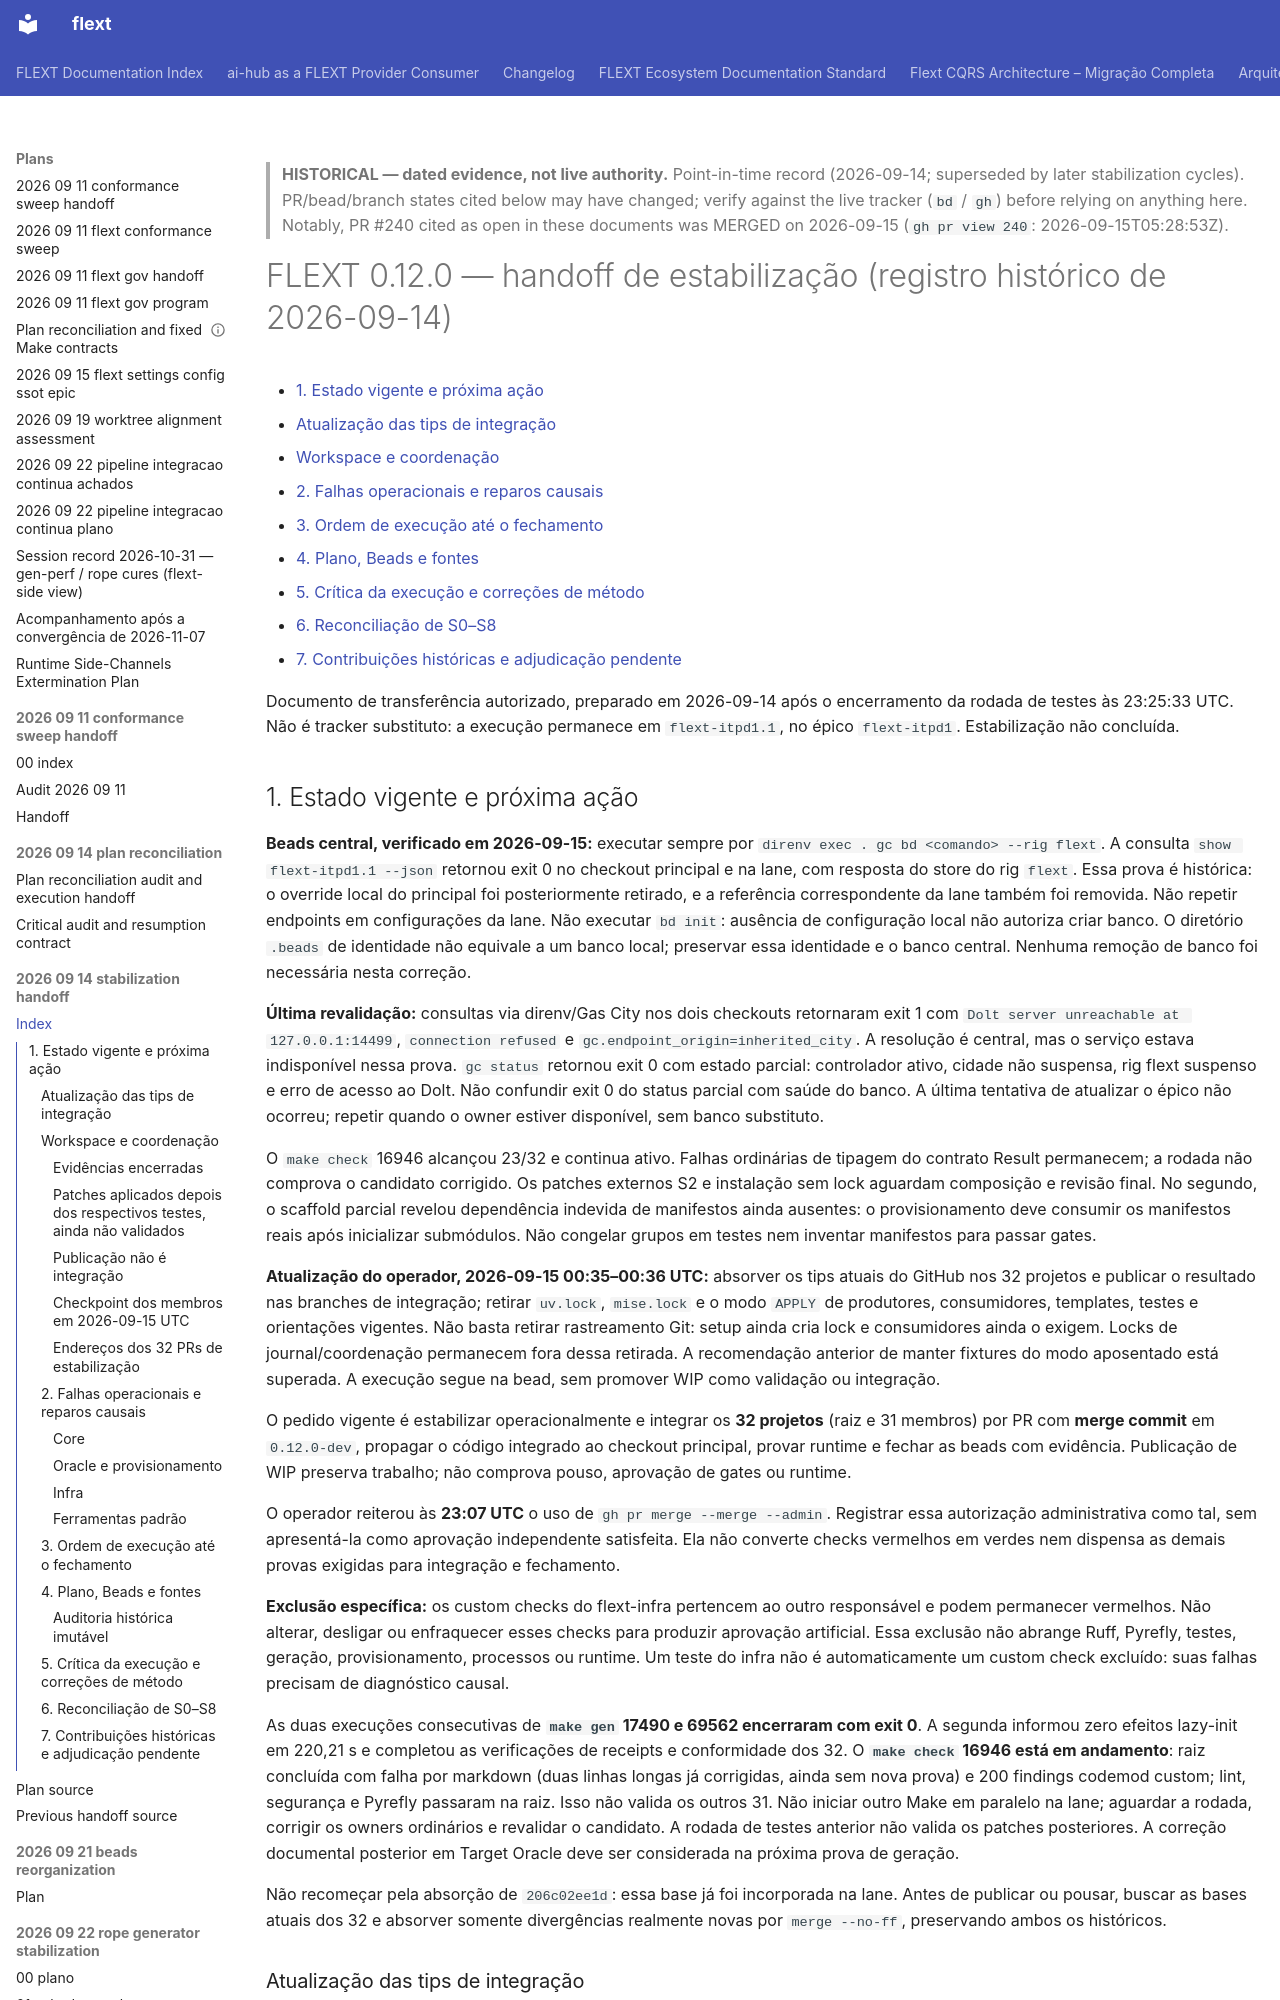

repository: flext-sh/flext · page: plans/2026-09-14-stabilization-handoff/index.html · generator: mkdocs

> **HISTORICAL — dated evidence, not live authority.** Point-in-time record (2026-09-14;
> superseded by later stabilization cycles). PR/bead/branch states cited below may have
> changed; verify against the live tracker (`bd` / `gh`) before relying on anything
> here. Notably, PR #240 cited as open in these documents was MERGED on 2026-09-15
> (`gh pr view 240`: 2026-09-15T05:28:53Z).

# FLEXT 0.12.0 — handoff de estabilização (registro histórico de 2026-09-14)

<!-- TOC START -->

- [1. Estado vigente e próxima ação](#1-estado-vigente-e-proxima-acao)
  - [Atualização das tips de integração](#atualizacao-das-tips-de-integracao)
  - [Workspace e coordenação](#workspace-e-coordenacao)
  - [2. Falhas operacionais e reparos causais](#2-falhas-operacionais-e-reparos-causais)
  - [3. Ordem de execução até o fechamento](#3-ordem-de-execucao-ate-o-fechamento)
  - [4. Plano, Beads e fontes](#4-plano-beads-e-fontes)
  - [5. Crítica da execução e correções de método](#5-critica-da-execucao-e-correcoes-de-metodo)
  - [6. Reconciliação de S0–S8](#6-reconciliacao-de-s0s8)
  - [7. Contribuições históricas e adjudicação pendente](#7-contribuicoes-historicas-e-adjudicacao-pendente)

<!-- TOC END -->

Documento de transferência autorizado, preparado em 2026-09-14 após o encerramento da
rodada de testes às 23:25:33 UTC. Não é tracker substituto: a execução permanece em
`flext-itpd1.1`, no épico `flext-itpd1`. Estabilização não concluída.

## 1. Estado vigente e próxima ação

**Beads central, verificado em 2026-09-15:** executar sempre por
`direnv exec . gc bd <comando> --rig flext`. A consulta `show flext-itpd1.1 --json`
retornou exit 0 no checkout principal e na lane, com resposta do store do rig `flext`.
Essa prova é histórica: o override local do principal foi posteriormente retirado, e a
referência correspondente da lane também foi removida. Não repetir endpoints em
configurações da lane. Não executar `bd init`: ausência de configuração local não
autoriza criar banco. O diretório `.beads` de identidade não equivale a um banco local;
preservar essa identidade e o banco central. Nenhuma remoção de banco foi necessária
nesta correção.

**Última revalidação:** consultas via direnv/Gas City nos dois checkouts retornaram exit
1 com `Dolt server unreachable at 127.0.0.1:14499`, `connection refused` e
`gc.endpoint_origin=inherited_city`. A resolução é central, mas o serviço estava
indisponível nessa prova. `gc status` retornou exit 0 com estado parcial: controlador
ativo, cidade não suspensa, rig flext suspenso e erro de acesso ao Dolt. Não confundir
exit 0 do status parcial com saúde do banco. A última tentativa de atualizar o épico não
ocorreu; repetir quando o owner estiver disponível, sem banco substituto.

O `make check` 16946 alcançou 23/32 e continua ativo. Falhas ordinárias de tipagem do
contrato Result permanecem; a rodada não comprova o candidato corrigido. Os patches
externos S2 e instalação sem lock aguardam composição e revisão final. No segundo, o
scaffold parcial revelou dependência indevida de manifestos ainda ausentes: o
provisionamento deve consumir os manifestos reais após inicializar submódulos. Não
congelar grupos em testes nem inventar manifestos para passar gates.

**Atualização do operador, 2026-09-15 00:35–00:36 UTC:** absorver os tips atuais do
GitHub nos 32 projetos e publicar o resultado nas branches de integração; retirar
`uv.lock`, `mise.lock` e o modo `APPLY` de produtores, consumidores, templates, testes e
orientações vigentes. Não basta retirar rastreamento Git: setup ainda cria lock e
consumidores ainda o exigem. Locks de journal/coordenação permanecem fora dessa
retirada. A recomendação anterior de manter fixtures do modo aposentado está superada. A
execução segue na bead, sem promover WIP como validação ou integração.

O pedido vigente é estabilizar operacionalmente e integrar os **32 projetos** (raiz e 31
membros) por PR com **merge commit** em `0.12.0-dev`, propagar o código integrado ao
checkout principal, provar runtime e fechar as beads com evidência. Publicação de WIP
preserva trabalho; não comprova pouso, aprovação de gates ou runtime.

O operador reiterou às **23:07 UTC** o uso de `gh pr merge --merge --admin`. Registrar
essa autorização administrativa como tal, sem apresentá-la como aprovação independente
satisfeita. Ela não converte checks vermelhos em verdes nem dispensa as demais provas
exigidas para integração e fechamento.

**Exclusão específica:** os custom checks do flext-infra pertencem ao outro responsável
e podem permanecer vermelhos. Não alterar, desligar ou enfraquecer esses checks para
produzir aprovação artificial. Essa exclusão não abrange Ruff, Pyrefly,
testes, geração, provisionamento, processos ou runtime. Um teste do infra não é
automaticamente um custom check excluído: suas falhas precisam de diagnóstico causal.

As duas execuções consecutivas de **`make gen` 17490 e 69562 encerraram com exit 0**. A
segunda informou zero efeitos lazy-init em 220,21 s e completou as verificações de
receipts e conformidade dos 32. O **`make check` 16946 está em andamento**: raiz
concluída com falha por markdown (duas linhas longas já corrigidas, ainda sem nova
prova) e 200 findings codemod custom; lint, segurança e Pyrefly passaram
na raiz. Isso não valida os outros 31. Não iniciar outro Make em paralelo na lane;
aguardar a rodada, corrigir os owners ordinários e revalidar o candidato. A rodada de
testes anterior não valida os patches posteriores. A correção documental posterior em
Target Oracle deve ser considerada na próxima prova de geração.

Não recomeçar pela absorção de `206c02ee1d`: essa base já foi incorporada na lane. Antes
de publicar ou pousar, buscar as bases atuais dos 32 e absorver somente divergências
realmente novas por `merge --no-ff`, preservando ambos os históricos.
